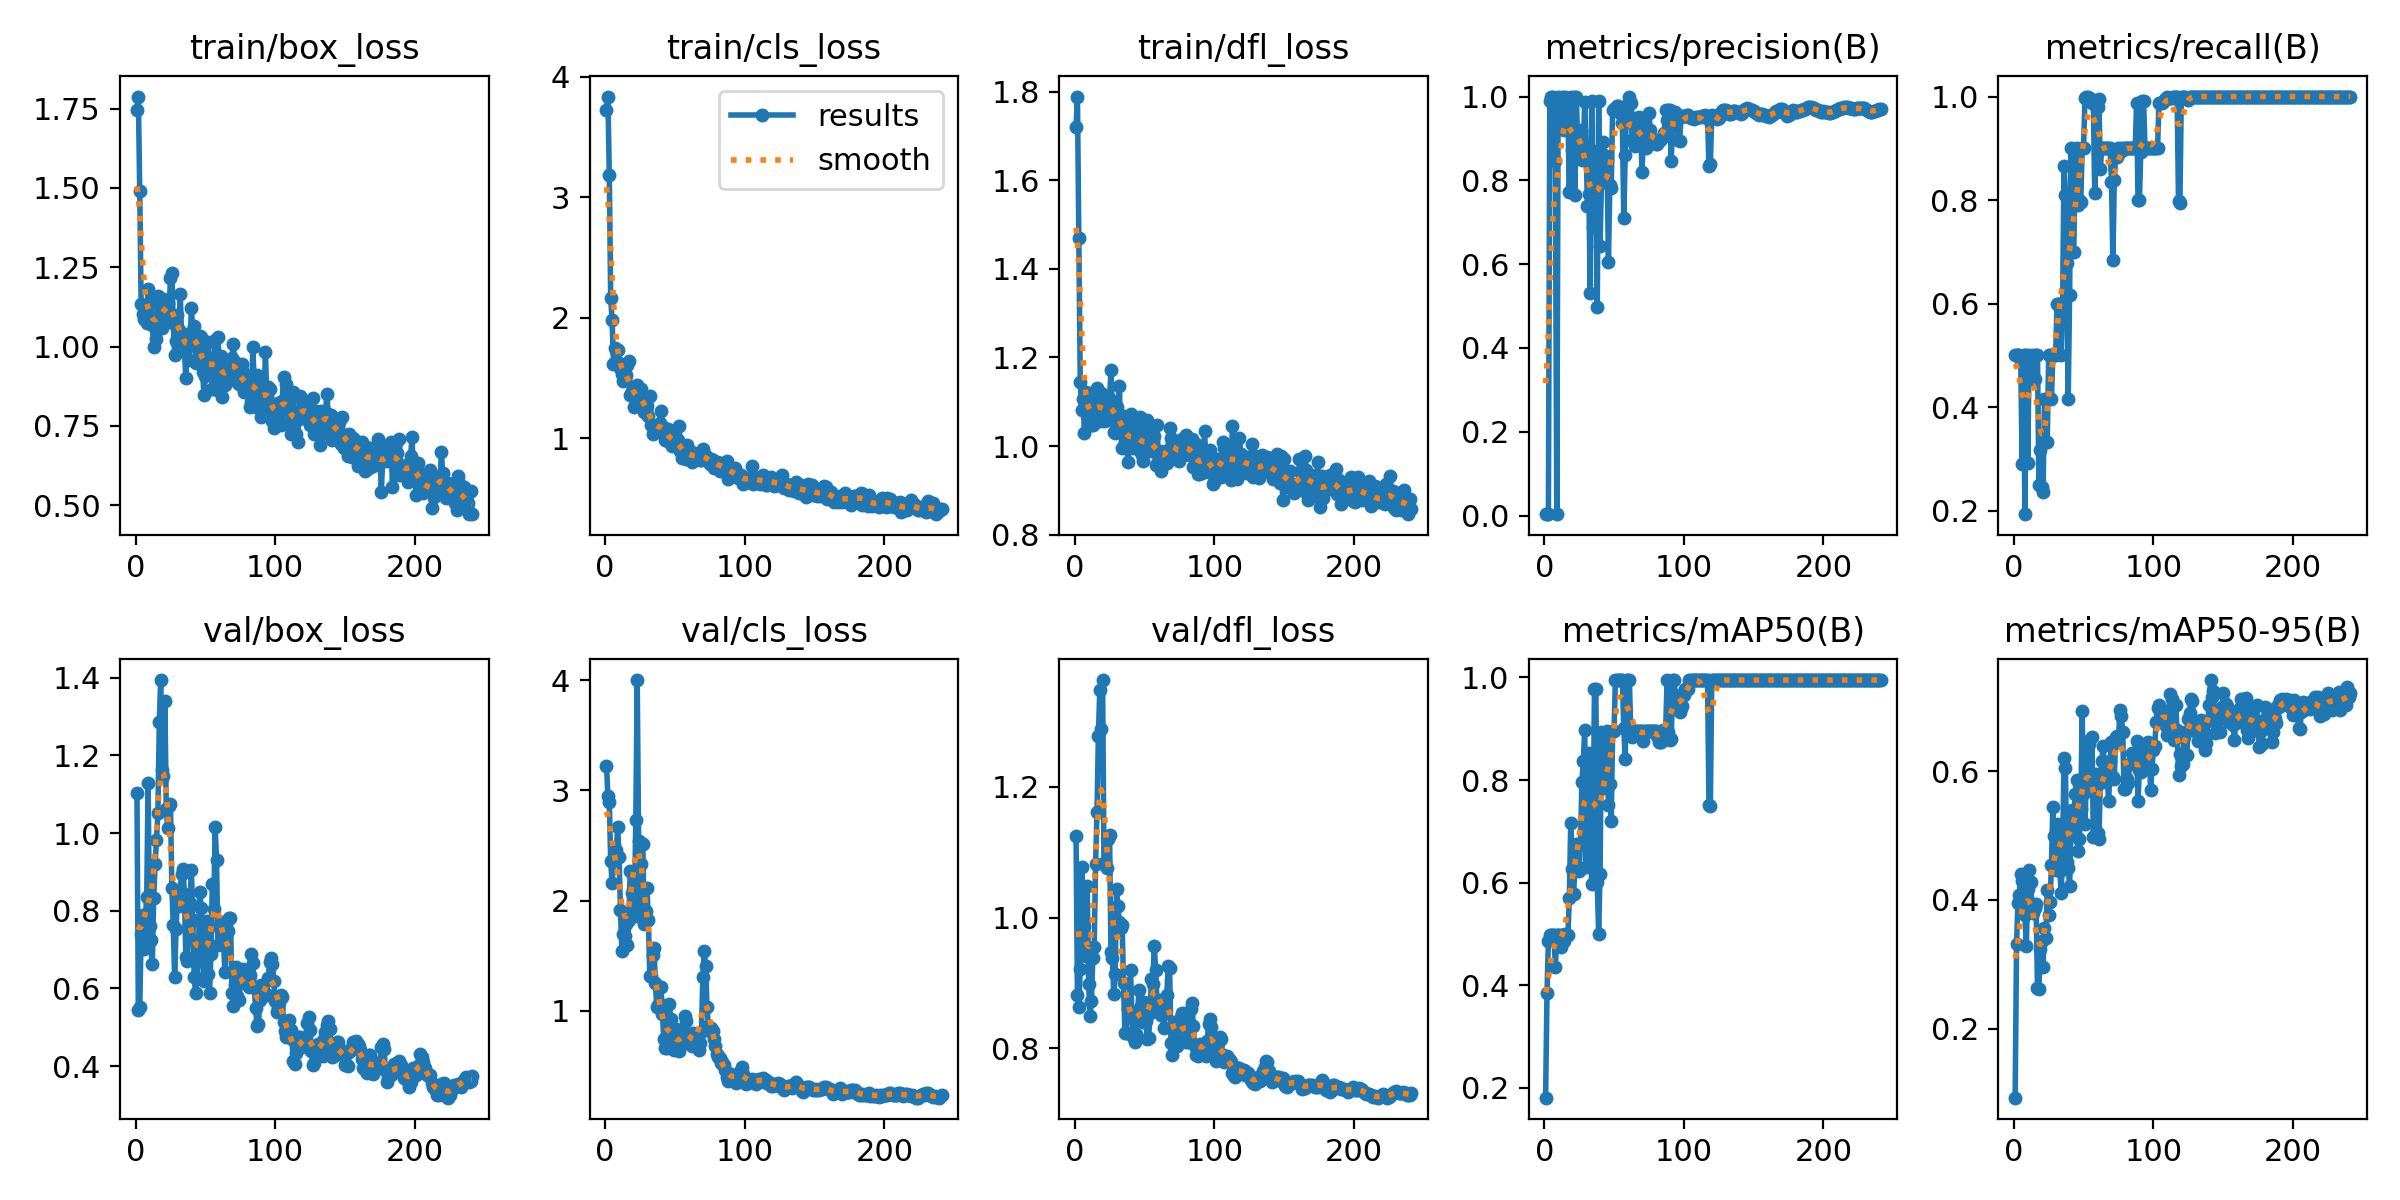

The file beside this chart, header and first rows:
epoch, time, train/box_loss, train/cls_loss, train/dfl_loss, metrics/precision(B), metrics/recall(B), metrics/mAP50(B), metrics/mAP50-95(B), val/box_loss, val/cls_loss, val/dfl_loss, lr/pg0, lr/pg1, lr/pg2
1, 1.253, 1.747, 3.724, 1.72, 0.0045, 0.5, 0.1811, 0.0927, 1.102, 3.227, 1.124, 5.001e-05, 5.001e-05, 5.001e-05
2, 1.667, 1.788, 3.835, 1.789, 0.00388, 0.5, 0.3845, 0.3312, 0.5449, 2.95, 0.8811, 0.0001163, 0.0001163, 0.0001163
3, 2.101, 1.49, 3.187, 1.47, 0.00343, 0.5, 0.4861, 0.3958, 0.5513, 2.899, 0.8628, 0.0001822, 0.0001822, 0.0001822
4, 2.553, 1.134, 2.167, 1.145, 0.9888, 0.5, 0.4975, 0.4085, 0.7403, 2.36, 0.9217, 0.0002476, 0.0002476, 0.0002476
5, 2.969, 1.103, 1.983, 1.081, 1, 0.4889, 0.4975, 0.44, 0.7898, 2.158, 1.078, 0.0003125, 0.0003125, 0.0003125
6, 3.371, 1.086, 1.619, 1.106, 1, 0.2899, 0.4975, 0.4295, 0.7012, 2.357, 1.018, 0.0003771, 0.0003771, 0.0003771
7, 3.792, 1.095, 1.75, 1.029, 0.9926, 0.5, 0.4975, 0.4087, 0.7847, 2.385, 0.9865, 0.0004412, 0.0004412, 0.0004412
8, 4.201, 1.076, 1.731, 1.123, 0.8467, 0.1934, 0.4358, 0.3767, 0.8356, 2.455, 0.9409, 0.0005048, 0.0005048, 0.0005048
9, 4.629, 1.182, 1.728, 1.07, 0.00475, 0.5, 0.4975, 0.3292, 1.128, 2.669, 1.048, 0.000568, 0.000568, 0.000568
10, 5.03, 1.095, 1.627, 1.097, 1, 0.2919, 0.4975, 0.4168, 0.7608, 2.399, 0.8987, 0.0006308, 0.0006308, 0.0006308
11, 5.428, 1.147, 1.586, 1.079, 0.9624, 0.5, 0.4975, 0.4468, 0.7242, 1.911, 0.8491, 0.0006932, 0.0006932, 0.0006932
12, 5.831, 1.068, 1.53, 1.047, 0.9261, 0.4826, 0.4739, 0.4278, 0.6641, 1.543, 0.8722, 0.000755, 0.000755, 0.000755
13, 6.246, 0.9974, 1.472, 1.048, 1, 0.4541, 0.4975, 0.3935, 0.8333, 1.701, 0.9375, 0.0008165, 0.0008165, 0.0008165
14, 6.627, 1.081, 1.488, 1.095, 0.9213, 0.5, 0.4861, 0.3791, 0.92, 1.678, 0.9557, 0.0008775, 0.0008775, 0.0008775
15, 7.026, 1.022, 1.523, 1.074, 1, 0.4547, 0.4993, 0.3875, 0.9827, 1.785, 1.082, 0.0009381, 0.0009381, 0.0009381
16, 7.404, 1.159, 1.606, 1.132, 0.9794, 0.5, 0.4975, 0.3933, 1.051, 1.599, 1.162, 0.0009982, 0.0009982, 0.0009982
17, 7.782, 1.132, 1.638, 1.107, 0.9619, 0.5, 0.4975, 0.2627, 1.286, 1.825, 1.279, 0.001058, 0.001058, 0.001058
18, 8.167, 1.082, 1.36, 1.057, 0.7717, 0.25, 0.5709, 0.2615, 1.394, 2.265, 1.348, 0.001117, 0.001117, 0.001117
19, 8.554, 1.06, 1.395, 1.119, 1, 0.3168, 0.7165, 0.3245, 1.161, 2.064, 1.289, 0.001176, 0.001176, 0.001176
20, 8.943, 1.149, 1.355, 1.086, 0.8725, 0.2451, 0.6263, 0.3356, 1.146, 1.921, 1.364, 0.001234, 0.001234, 0.001234
21, 9.336, 1.084, 1.256, 1.056, 1, 0.2358, 0.5776, 0.2959, 1.34, 1.946, 1.082, 0.001292, 0.001292, 0.001292
22, 9.73, 1.139, 1.293, 1.068, 0.7649, 0.4167, 0.6281, 0.357, 1.063, 2.732, 1.085, 0.00135, 0.00135, 0.00135
23, 10.1, 1.138, 1.443, 1.059, 1, 0.3322, 0.6748, 0.3411, 1.013, 4.003, 1.077, 0.001407, 0.001407, 0.001407
24, 10.51, 1.098, 1.344, 1.089, 0.8855, 0.3333, 0.6249, 0.4156, 1.071, 2.539, 1.121, 0.001463, 0.001463, 0.001463
25, 10.88, 1.218, 1.393, 1.106, 0.8946, 0.5, 0.623, 0.3769, 1.075, 1.847, 1.126, 0.00152, 0.00152, 0.00152
26, 11.31, 1.232, 1.407, 1.171, 0.9209, 0.5, 0.677, 0.3962, 0.8592, 2.332, 0.9473, 0.001529, 0.001529, 0.001529
27, 11.68, 1.073, 1.304, 1.085, 0.8491, 0.4167, 0.7968, 0.4551, 0.7622, 2.515, 0.9386, 0.001524, 0.001524, 0.001524
28, 12.08, 0.9723, 1.216, 1.031, 0.863, 0.5, 0.8369, 0.5453, 0.6298, 1.785, 0.8826, 0.001518, 0.001518, 0.001518
29, 12.45, 1.016, 1.226, 1.028, 0.9881, 0.5, 0.8975, 0.4994, 0.752, 1.908, 0.9136, 0.001513, 0.001513, 0.001513
30, 12.82, 1.099, 1.268, 1.088, 0.8714, 0.5, 0.6309, 0.4473, 0.8407, 2.114, 1.044, 0.001507, 0.001507, 0.001507
31, 13.22, 1.054, 1.187, 1.054, 0.7379, 0.6, 0.7874, 0.4685, 0.8131, 1.824, 1.018, 0.001502, 0.001502, 0.001502
32, 13.6, 1.167, 1.35, 1.136, 0.7665, 0.6, 0.8533, 0.5187, 0.8529, 1.316, 0.993, 0.001496, 0.001496, 0.001496
33, 13.99, 1.028, 1.11, 1.035, 0.5321, 0.6, 0.7236, 0.4454, 0.8949, 1.319, 0.9838, 0.001491, 0.001491, 0.001491
34, 14.37, 1.007, 1.034, 0.9953, 0.9899, 0.5, 0.5967, 0.4106, 0.9082, 1.504, 0.9895, 0.001485, 0.001485, 0.001485
35, 14.8, 0.9927, 1.088, 1.068, 0.6875, 0.6, 0.6836, 0.4722, 0.8443, 1.57, 0.8996, 0.00148, 0.00148, 0.00148
36, 15.2, 0.9, 1.051, 1.009, 0.8709, 0.8666, 0.9783, 0.6212, 0.6798, 1.254, 0.824, 0.001474, 0.001474, 0.001474
37, 15.59, 1.04, 1.075, 1.063, 0.8214, 0.8104, 0.9783, 0.6056, 0.6713, 1.036, 0.8232, 0.001469, 0.001469, 0.001469
38, 16.02, 0.959, 1.057, 0.9639, 0.4979, 0.6791, 0.601, 0.4584, 0.7632, 1.054, 0.8594, 0.001463, 0.001463, 0.001463
39, 16.44, 1.004, 1.13, 1.006, 0.9901, 0.4167, 0.5008, 0.4501, 0.8187, 1.057, 0.851, 0.001458, 0.001458, 0.001458
40, 16.89, 1.122, 1.228, 1.073, 0.6434, 0.6167, 0.6177, 0.4217, 0.9051, 1.219, 0.9206, 0.001452, 0.001452, 0.001452
41, 17.26, 1.047, 1.102, 0.9946, 0.7987, 0.9, 0.8935, 0.5093, 0.7758, 0.9735, 0.8504, 0.001447, 0.001447, 0.001447
42, 17.63, 1.065, 1.049, 1.022, 0.8927, 0.7, 0.845, 0.5399, 0.6287, 0.7463, 0.8177, 0.001441, 0.001441, 0.001441
43, 18.04, 0.9488, 0.987, 0.9971, 0.8602, 0.7, 0.7841, 0.5267, 0.5894, 0.6626, 0.8103, 0.001436, 0.001436, 0.001436
44, 18.44, 1.026, 1.023, 1.048, 0.8006, 0.8817, 0.8752, 0.5651, 0.6259, 0.6641, 0.8213, 0.00143, 0.00143, 0.00143
45, 18.82, 0.9953, 1.074, 1.043, 0.8493, 0.9, 0.8952, 0.5872, 0.6899, 0.7991, 0.8498, 0.001425, 0.001425, 0.001425
46, 19.2, 1.034, 0.9669, 0.9901, 0.6054, 0.791, 0.7506, 0.4769, 0.8482, 1.057, 0.8891, 0.001419, 0.001419, 0.001419
47, 19.61, 1.029, 1.049, 1.065, 0.7881, 0.8, 0.792, 0.4955, 0.8065, 0.9263, 0.8614, 0.001414, 0.001414, 0.001414
48, 20, 0.9205, 0.9339, 0.9792, 0.782, 0.7963, 0.7198, 0.5408, 0.6848, 0.7591, 0.8684, 0.001408, 0.001408, 0.001408
49, 20.38, 0.8483, 0.9646, 0.9673, 0.9686, 0.9, 0.8952, 0.6935, 0.6182, 0.6409, 0.8403, 0.001403, 0.001403, 0.001403
50, 20.78, 0.9062, 0.9875, 0.9943, 0.9671, 0.9, 0.8952, 0.5665, 0.7065, 0.7055, 0.8715, 0.001397, 0.001397, 0.001397
51, 21.16, 0.963, 0.9339, 1.012, 0.9733, 0.9969, 0.995, 0.5189, 0.7727, 0.8304, 0.8425, 0.001392, 0.001392, 0.001392
52, 21.55, 1.014, 0.9862, 1.06, 0.9767, 0.9993, 0.995, 0.5886, 0.6382, 0.6669, 0.814, 0.001386, 0.001386, 0.001386
53, 21.93, 0.9482, 1.099, 1.029, 0.9766, 1, 0.995, 0.6464, 0.5896, 0.6318, 0.8162, 0.001381, 0.001381, 0.001381
54, 22.3, 0.9562, 0.8911, 1.002, 0.9638, 0.9963, 0.995, 0.6432, 0.6876, 0.7181, 0.8535, 0.001375, 0.001375, 0.001375
55, 22.71, 0.8671, 0.8351, 0.9879, 0.9591, 0.9952, 0.995, 0.5782, 0.869, 0.7602, 0.9059, 0.00137, 0.00137, 0.00137
56, 23.11, 0.9326, 0.8537, 0.9936, 0.9358, 0.9881, 0.995, 0.6533, 0.8042, 0.7036, 0.8992, 0.001364, 0.001364, 0.001364
57, 23.52, 1.022, 0.8867, 1.022, 0.7091, 0.9867, 0.9013, 0.4983, 1.016, 0.9562, 0.957, 0.001359, 0.001359, 0.001359
58, 23.95, 0.8631, 0.8258, 0.9573, 0.8602, 0.8138, 0.8403, 0.501, 0.9294, 0.9037, 0.9194, 0.001353, 0.001353, 0.001353
59, 24.36, 1.03, 0.9414, 1.048, 0.9684, 0.982, 0.995, 0.5958, 0.712, 0.7854, 0.8704, 0.001348, 0.001348, 0.001348
60, 24.78, 0.949, 0.8521, 0.9644, 0.9819, 0.9795, 0.995, 0.5043, 0.7584, 0.7568, 0.8647, 0.001342, 0.001342, 0.001342
... 181 more rows
